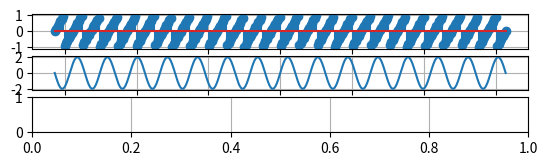

Reproduce this figure in Python. (Note: this script raises an exception after producing the figure.)
#! /usr/bin/env python3

import numpy as np
from scipy import signal
import matplotlib.pyplot as plt

if __name__ == "__main__":

    width = 5
    
    time_array = np.linspace(-np.pi*width, np.pi*width, 64*width)
    
    sawtooth = signal.sawtooth(time_array*5)
    square = signal.square(time_array*4)
    sine = 2*np.sin(time_array*3)
    cosine = np.cos(time_array*2)
    tangent = np.tan(time_array)
    
    plt.figure(1)
    
    plt.subplot(911)
    plt.grid(True)
    plt.stem(time_array, sawtooth)

    plt.subplot(912)
    plt.grid(True)
    plt.plot(time_array, sine)
    
    plt.subplot(913)
    plt.grid(True)
    plt.stem(time_array, sine, top=+5)

    plt.subplot(914)
    plt.grid(True)
    plt.stem(time_array, cosine,  bottom=-2)
    
    plt.subplot(915)
    plt.grid(True)
    plt.stem(time_array, square)

    plt.subplot(916)
    signal_sum = sawtooth + sine + cosine + square
    plt.grid(True)
    plt.stem(time_array, signal_sum)

    plt.subplot(917)
    signal_sum = sawtooth + sine + cosine + square
    plt.grid(True)
    plt.plot(time_array, signal_sum)

    plt.subplot(918)
    signal_mult = cosine * sine
    plt.grid(True)
    plt.stem(time_array, signal_mult)

    plt.subplot(919)
    plt.grid(True)
    plt.plot(time_array, signal_mult)

    

    plt.show()
    
